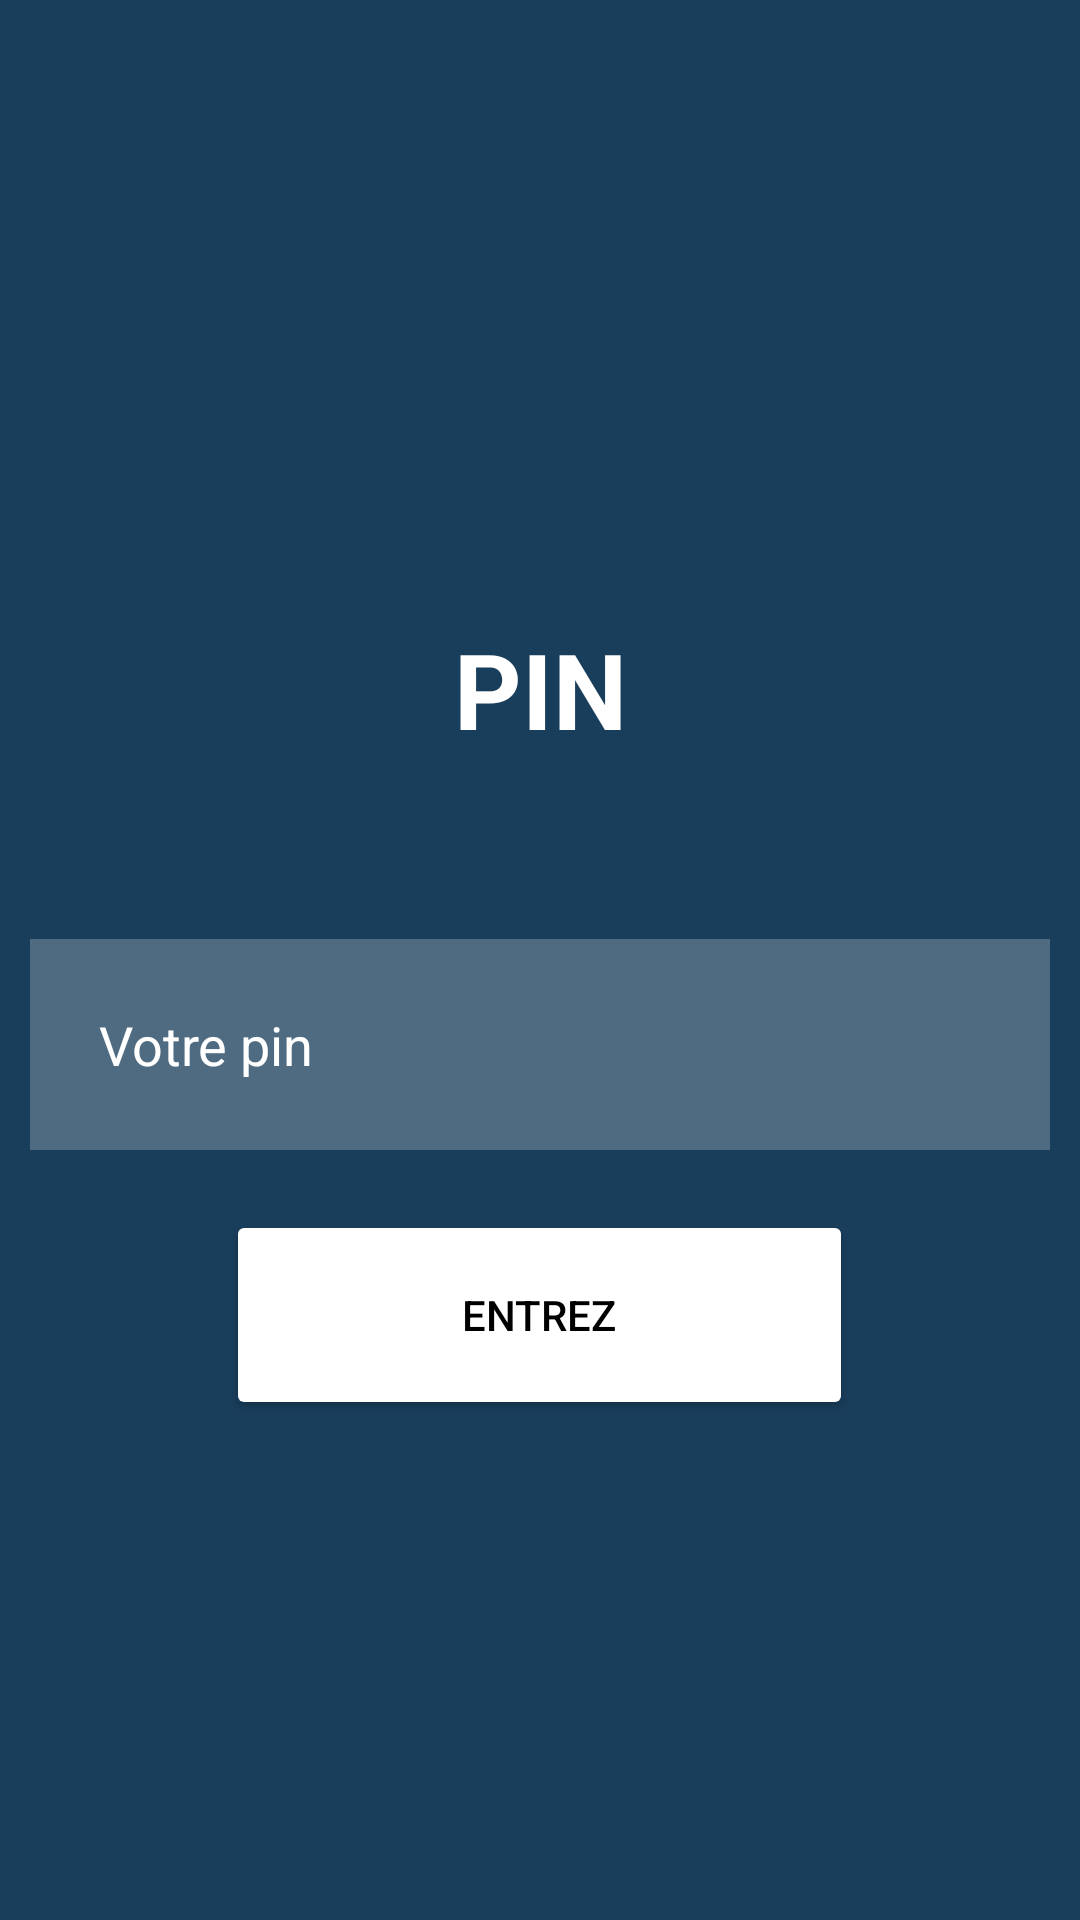

Produce the Android XML layout that renders to this screen, including the resource entries it uses.
<!-- AndroidManifest.xml: application theme Theme.Locker -->
<!-- res/layout/activity_locker.xml -->
<?xml version="1.0" encoding="utf-8"?>
<RelativeLayout xmlns:android="http://schemas.android.com/apk/res/android"
    xmlns:tools="http://schemas.android.com/tools"
    android:layout_width="match_parent"
    android:layout_height="match_parent"
    android:background="#FDFDFD"
    android:backgroundTint="#193E5C"
    android:gravity="center_vertical"
    tools:context=".Locker">

    <TextView
        android:id="@+id/textpin"
        android:layout_width="match_parent"
        android:layout_height="wrap_content"
        android:layout_margin="50dp"
        android:gravity="center"
        android:text="PIN"
        android:textColor="#FFF"
        android:textSize="35dp"
        android:textStyle="bold" />

    <EditText
        android:id="@+id/pin"
        android:layout_width="match_parent"
        android:layout_height="wrap_content"
        android:layout_below="@+id/textpin"
        android:layout_margin="10dp"
        android:background="#3Bffffff"
        android:hint="Votre pin"
        android:inputType="number"
        android:padding="23dp"
        android:textColor="#ffffff"
        android:textColorHint="#ffffff" />

    <Button
        android:id="@+id/pinbtn"
        android:layout_width="209dp"
        android:layout_height="70dp"
        android:layout_below="@id/pin"
        android:layout_centerHorizontal="true"
        android:layout_margin="10dp"
        android:backgroundTint="#ffffff"
        android:onClick="entrez"
        android:text="ENTREZ"
        android:textColor="@color/black" />
</RelativeLayout>
<!-- resources referenced by this layout -->
<resources>
  <style name="Theme.Locker" parent="Theme.MaterialComponents.DayNight.DarkActionBar">
          
          <item name="colorPrimary">@color/purple_500</item>
          <item name="colorPrimaryVariant">@color/purple_700</item>
          <item name="colorOnPrimary">@color/white</item>
          
          <item name="colorSecondary">@color/teal_200</item>
          <item name="colorSecondaryVariant">@color/teal_700</item>
          <item name="colorOnSecondary">@color/black</item>
          
          <item name="android:statusBarColor" tools:targetApi="l">?attr/colorPrimaryVariant</item>
          
      </style>
  <!-- not gathered from this repository: default colours our renderer supplied (Android Studio template values) -->
  <color name="purple_500">#FF6200EE</color>
  <color name="purple_700">#FF3700B3</color>
  <color name="teal_200">#FF03DAC5</color>
  <color name="teal_700">#FF018786</color>
  <color name="black">#FF000000</color>
  <color name="white">#FFFFFFFF</color>
</resources>
